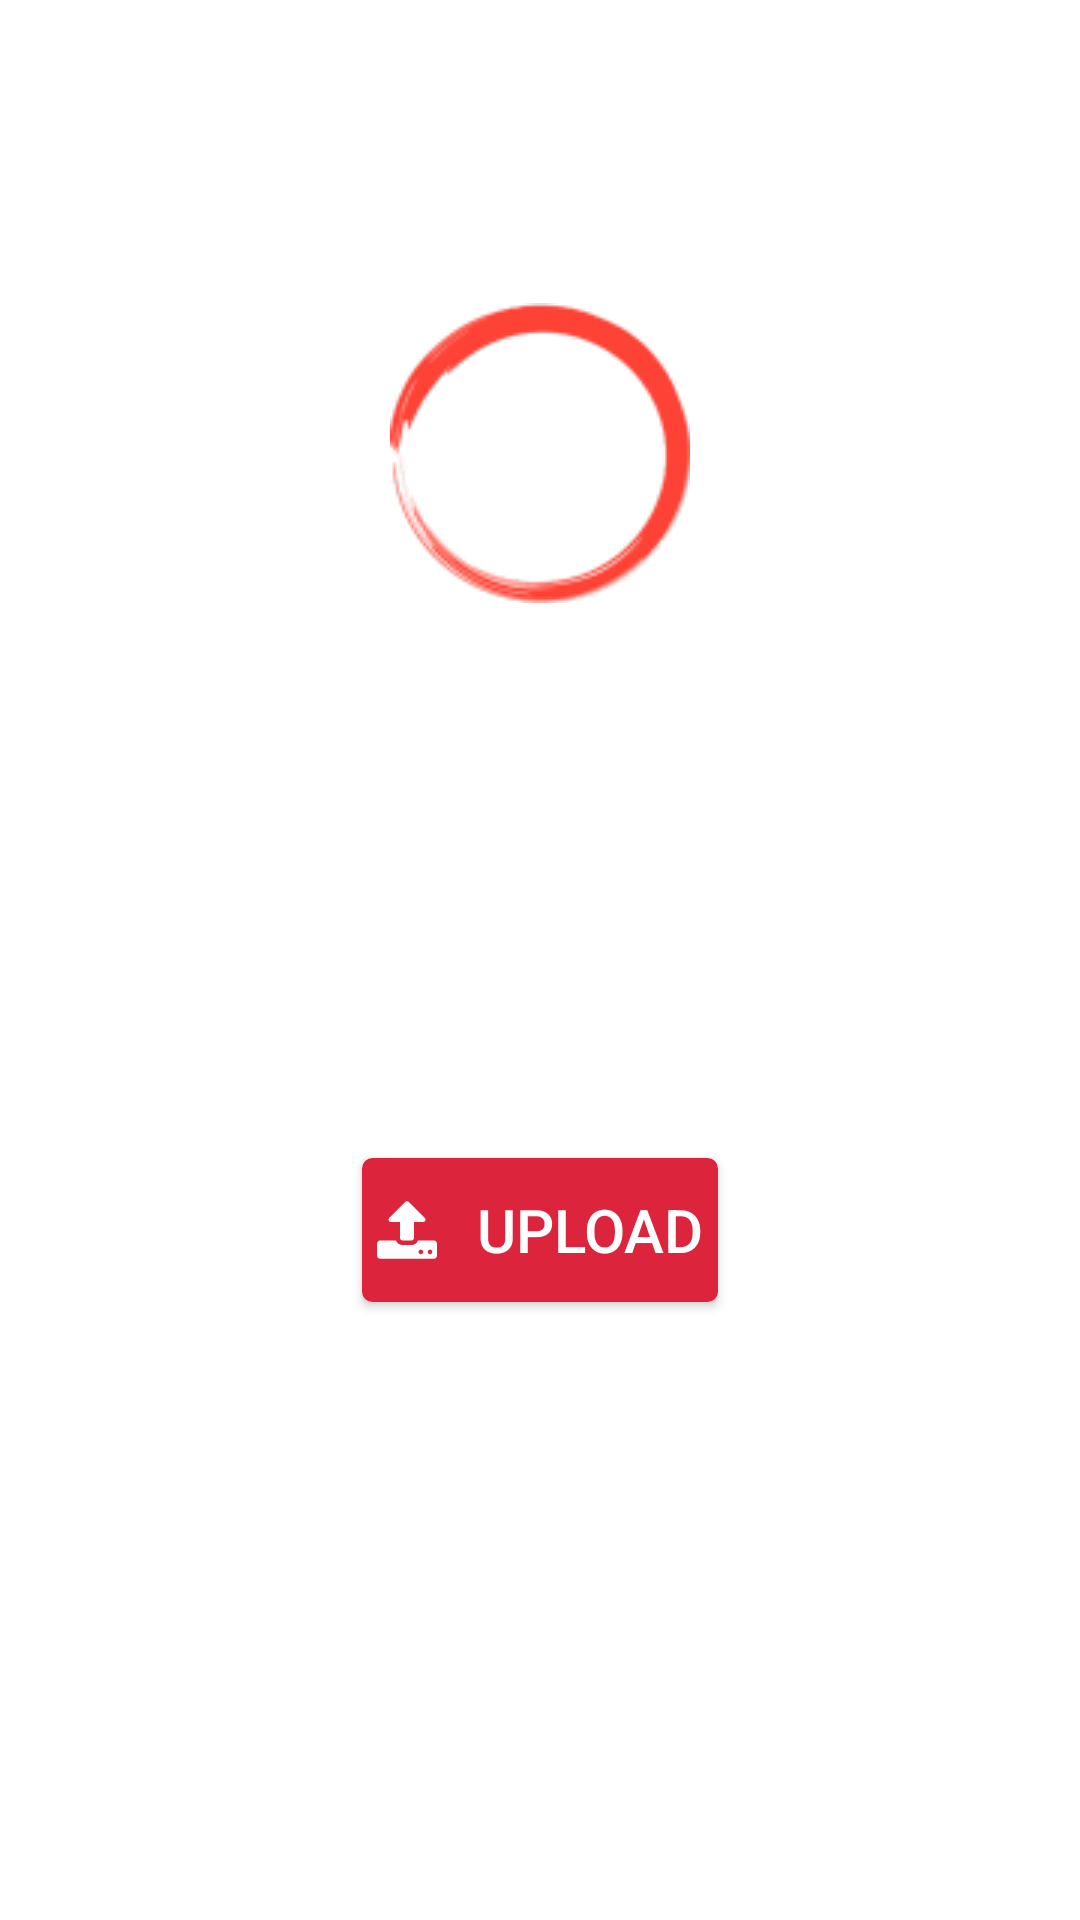

This screen was rendered from an Android layout file. Write that file and the resources it references.
<!-- AndroidManifest.xml: application theme AppTheme -->
<!-- res/layout/content_upload.xml -->
<?xml version="1.0" encoding="utf-8"?>
<LinearLayout xmlns:android="http://schemas.android.com/apk/res/android"
    xmlns:app="http://schemas.android.com/apk/res-auto"
    xmlns:tools="http://schemas.android.com/tools"
    android:layout_width="match_parent"
    android:layout_height="match_parent"
    app:layout_behavior="@string/appbar_scrolling_view_behavior"
    tools:context=".uploadActivity"
    tools:showIn="@layout/activity_upload"
    android:orientation="vertical"
    android:weightSum="1"
    >

    <ImageView
        android:id="@+id/imageView"
        android:layout_width="wrap_content"
        android:src="@drawable/upload"
        tools:src="@drawable/upload"
        tools:srcCompat="@tools:sample/avatars"
        android:layout_gravity="center"
        android:layout_weight="0.3"
        android:layout_height="200dp" />
<LinearLayout
    android:layout_width="match_parent"
    android:layout_height="100dp"
    android:id="@+id/layoutContainer"
    android:gravity="center"
    android:orientation="vertical"
    android:layout_centerHorizontal="true"
    android:layout_centerVertical="true"
    android:layout_weight="0.7"
    >
    <TextView
        android:id="@+id/username"
        android:layout_width="wrap_content"
        android:layout_height="wrap_content"
        android:text=""
        android:textStyle="bold"
        android:textColor="#1d5d81"
        android:layout_centerVertical="true"
        android:layout_centerHorizontal="true"
        android:textSize="20dp"
        android:paddingBottom="10dp"
        />
    <TextView
        android:id="@+id/fileCount"
        android:layout_width="wrap_content"
        android:layout_height="wrap_content"
        android:text=""
        android:textStyle="bold"
        android:textColor="#1d5d81"
        android:layout_centerVertical="true"
        android:layout_centerHorizontal="true"
        android:textSize="20dp"
        />

    <Button
        android:id="@+id/uploadButton"
        android:layout_width="wrap_content"
        android:layout_height="wrap_content"
        android:text=" Upload"
        android:textSize="20dp"
        android:layout_marginTop="20dp"
        android:layout_centerHorizontal="true"
        android:background="@drawable/appbutton"
        android:textColor="@color/buttonFontColor"
        android:paddingLeft="5dp"
        android:paddingRight="5dp"
        style="@style/Widget.AppCompat.Button.Colored"
        android:drawableLeft="@drawable/ic_upload"
        />

    <LinearLayout
            android:orientation="vertical"
        android:layout_height="wrap_content"
        android:layout_width="match_parent"
        android:layout_below="@id/uploadButton"
        android:layout_marginTop="15dp"
        android:id="@+id/progressLayout"
        android:layout_centerVertical="true"
        android:gravity="center"

        >



</LinearLayout>
    <LinearLayout
        android:layout_width="wrap_content"
        android:layout_height="wrap_content"
        android:layout_weight="0.4">


    </LinearLayout>
</LinearLayout>


</LinearLayout>
<!-- res/layout/activity_upload.xml (included above) -->
<?xml version="1.0" encoding="utf-8"?>
<androidx.coordinatorlayout.widget.CoordinatorLayout xmlns:android="http://schemas.android.com/apk/res/android"
    xmlns:app="http://schemas.android.com/apk/res-auto"
    xmlns:tools="http://schemas.android.com/tools"
    android:layout_width="match_parent"
    android:layout_height="match_parent"
    tools:context=".uploadActivity"
    android:background="@layout/repeat_background">

    <com.google.android.material.appbar.AppBarLayout
        android:layout_width="match_parent"
        android:layout_height="wrap_content"
        android:theme="@style/AppTheme.AppBarOverlay">

        <androidx.appcompat.widget.Toolbar
            android:id="@+id/toolbar"
            android:layout_width="match_parent"
            android:layout_height="?attr/actionBarSize"
            android:background="?attr/colorPrimary"
            app:popupTheme="@style/AppTheme.PopupOverlay" />

    </com.google.android.material.appbar.AppBarLayout>

    <include layout="@layout/content_upload" />





</androidx.coordinatorlayout.widget.CoordinatorLayout>
<!-- res/layout/repeat_background.xml (included above) -->
<?xml version="1.0" encoding="utf-8"?>
<bitmap
    xmlns:android="http://schemas.android.com/apk/res/android"
    android:src="@drawable/bgskinfinal"
    android:tileMode="repeat"
    android:layout_height="wrap_content"
    android:layout_width="wrap_content"/>
<!-- resources referenced by this layout -->
<resources>
  <color name="buttonFontColor">#ffffff</color>
  <!-- drawable appbutton (drawable) -->
  <?xml version="1.0" encoding="utf-8"?>
  <selector xmlns:android="http://schemas.android.com/apk/res/android" android:layout_height="wrap_content" android:layout_width="wrap_content">
      <item android:state_pressed="true" >
          <shape android:shape="rectangle" >
              <corners android:radius="3dip" />
              <stroke android:width="1dip" android:color="@color/buttonBackgroundColor" />
              <gradient android:angle="-90" android:startColor="@color/buttonBackgroundColor" android:endColor="@color/buttonBackgroundColor" />
          </shape>
      </item>
      <item android:state_focused="true">
          <shape android:shape="rectangle" >
              <corners android:radius="3dip" />
              <stroke android:width="1dip" android:color="@color/buttonBackgroundColor" />
              <solid android:color="@color/buttonBackgroundColor"/>
          </shape>
      </item>
      <item >
          <shape android:shape="rectangle" >
              <corners android:radius="3dip" />
              <stroke android:width="1dip" android:color="@color/buttonBackgroundColor" />
              <gradient android:angle="-90" android:startColor="@color/buttonBackgroundColor" android:endColor="@color/buttonBackgroundColor" />
          </shape>
      </item>
  </selector>
  <!-- drawable ic_upload (drawable) -->
  <vector android:height="20dp" android:viewportHeight="475.077"
      android:viewportWidth="475.078" android:width="20dp" xmlns:android="http://schemas.android.com/apk/res/android">
      <path android:fillColor="#ffffff" android:pathData="M467.081,327.767c-5.321,-5.331 -11.797,-7.994 -19.411,-7.994h-121.91c-3.994,10.657 -10.705,19.411 -20.126,26.262c-9.425,6.852 -19.938,10.28 -31.546,10.28h-73.096c-11.609,0 -22.126,-3.429 -31.545,-10.28c-9.423,-6.851 -16.13,-15.604 -20.127,-26.262H27.408c-7.612,0 -14.083,2.663 -19.414,7.994C2.664,333.092 0,339.563 0,347.178v91.361c0,7.61 2.664,14.089 7.994,19.41c5.33,5.329 11.801,7.991 19.414,7.991h420.266c7.61,0 14.086,-2.662 19.41,-7.991c5.332,-5.328 7.994,-11.8 7.994,-19.41v-91.361C475.078,339.563 472.416,333.099 467.081,327.767zM360.025,423.978c-3.621,3.617 -7.905,5.428 -12.854,5.428s-9.227,-1.811 -12.847,-5.428c-3.614,-3.613 -5.421,-7.898 -5.421,-12.847s1.807,-9.236 5.421,-12.847c3.62,-3.613 7.898,-5.428 12.847,-5.428s9.232,1.814 12.854,5.428c3.613,3.61 5.421,7.898 5.421,12.847S363.638,420.364 360.025,423.978zM433.109,423.978c-3.614,3.617 -7.898,5.428 -12.848,5.428c-4.948,0 -9.229,-1.811 -12.847,-5.428c-3.613,-3.613 -5.42,-7.898 -5.42,-12.847s1.807,-9.236 5.42,-12.847c3.617,-3.613 7.898,-5.428 12.847,-5.428c4.949,0 9.233,1.814 12.848,5.428c3.617,3.61 5.427,7.898 5.427,12.847S436.729,420.364 433.109,423.978z"/>
      <path android:fillColor="#ffffff" android:pathData="M109.632,173.59h73.089v127.909c0,4.948 1.809,9.232 5.424,12.847c3.617,3.613 7.9,5.427 12.847,5.427h73.096c4.948,0 9.227,-1.813 12.847,-5.427c3.614,-3.614 5.421,-7.898 5.421,-12.847V173.59h73.091c7.997,0 13.613,-3.809 16.844,-11.42c3.237,-7.422 1.902,-13.99 -3.997,-19.701L250.385,14.562c-3.429,-3.617 -7.706,-5.426 -12.847,-5.426c-5.136,0 -9.419,1.809 -12.847,5.426L96.786,142.469c-5.902,5.711 -7.233,12.275 -3.999,19.701C96.026,169.785 101.64,173.59 109.632,173.59z"/>
  </vector>
  <style name="AppTheme.AppBarOverlay" parent="ThemeOverlay.AppCompat.Dark.ActionBar" />
  <style name="AppTheme.PopupOverlay" parent="ThemeOverlay.AppCompat.Light" />
  <style name="AppTheme" parent="Theme.MaterialComponents.Light.NoActionBar">
          
          <item name="colorPrimary">@color/colorPrimary</item>
          <item name="colorPrimaryDark">@color/colorPrimaryDark</item>
          <item name="colorAccent">@color/colorAccent</item>
      </style>
  <color name="buttonBackgroundColor">#0384ce</color>
  <color name="colorPrimary">#dc243c</color>
  <color name="colorPrimaryDark">#c41044</color>
  <color name="colorAccent">#FF6584</color>
</resources>
